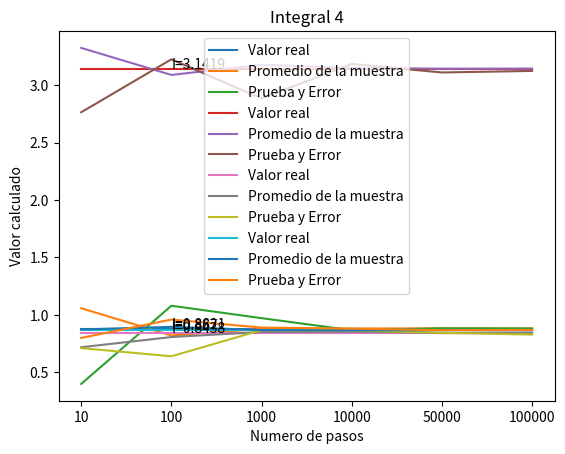

Recreate this plot in Python.
import numpy as np
import matplotlib.pyplot as plt
from scipy.integrate import quad
'''

--------------Promedio de la muestra-----------------

'''
def random_normal(mean,std,pts=1000):
    random_samples_1 = np.random.uniform(0,1,pts)
    random_samples_2 = np.random.uniform(0,1,pts)
    R = np.sqrt(-2*np.log(random_samples_1))
    theta = 2*np.pi*random_samples_2
    z0 = R*np.cos(theta)
    z1 = R*np.sin(theta)
    return z1


def PromedioDeLaMuestra(func,num_points,a,b,dist_mode=0):
    #En caso de que no busquemos grafica para comparar
    #Generamos los puntos aleatorios y evaluamos
    random_points = np.random.uniform(a,b,num_points) if dist_mode==0 else np.random.normal(5,1,num_points) if dist_mode == 1 else random_normal(0,1,num_points)
    random_points_d = np.array([rd if a<=rd<=b else 0 for rd in random_points])
    y = func(random_points_d)
    
    prom = np.mean(y) #Calculamos el promedio
    return prom*(b-a) #Multiplicamos por delta x



'''

Prueba y Error

'''

def encontrar_maximo(func,a,b,num_points=100):
    h = (b-a)/num_points
    m_points = []
    last_is_min = False
    min_points_array = []
    f = []
    x = []
    for i in range(num_points):
        ix = a + i*h
        fx = func(ix+h)
        df = (fx-func(ix))/h
        f.append(fx)
        x.append(ix)
        if abs(df)<0.001:
            #m_points.append((2*ix+h)/2)
            min_points_array.append((2*ix+h)/2)
            
            last_is_min = True
        else:
            if min_points_array != []:
                p = sum(min_points_array)/len(min_points_array)
                m_points.append(p)
                min_points_array = []
                last_is_min = False
    
    m_points.append(min(f))
    m_points.append(max(f))
    return m_points

def PruebaYError(func,a,b,num_points=1000):
    extremos = encontrar_maximo(func,a,b,1000)
    max_f = max(extremos)
    min_f = min(extremos)
    max_abs = max([abs(max_f),abs(min_f)])
    pi = 0
    for i in range(num_points):
        xp = np.random.uniform(a,b)
        
        fx = func(xp)
        yp = np.random.uniform(-max_abs,max_abs)
        if fx <= 0:
            if fx<=yp<=0:
                pi += 1
        else: 
            if 0<=yp<=fx:
                pi += 1
    prop = pi/num_points
    area = abs(b-a)*(2*max_abs)
    return area*prop



def comparar_metodos(title,func,a,b,pasos=[10,100,1000]):
    rm_1 = []
    rm_2 = []
    for i in range(len(pasos)):
        r1 = PromedioDeLaMuestra(func,pasos[i],a,b,0)
        r2 = PruebaYError(func,a,b,pasos[i])

        rm_1.append(r1)
        rm_2.append(r2)

    integral_real = quad(func,a,b)
    sp = range(len(pasos))
    plt.grid()
    plt.title(title)
    plt.xticks(sp,pasos)
    plt.xlabel("Numero de pasos")
    plt.ylabel("Valor calculado")
    plt.text(1,integral_real[0],"I={}".format(round(integral_real[0],4)))
    plt.plot(np.ones_like(rm_1)*integral_real[0],label="Valor real")
    plt.plot(rm_1,label="Promedio de la muestra")
    plt.plot(rm_2,label="Prueba y Error")
    plt.legend()
    plt.savefig("{}.png".format(title))
    plt.show()



steps = [10,100,1000,10000,50000,100000]

funcs = [
    [lambda x:np.exp(-x**2),0,2],
    [lambda x:np.log(x**2+1),1,3],
    [lambda x:np.sin(x)/(x+1),0,np.pi],
    [lambda x:1/(1+x**4),0,1]
]

for i,l in enumerate(funcs):
    comparar_metodos("Integral {}".format(i+1),l[0],l[1],l[2],steps)
